Image classification data set "spectrograms" (eerhs/GuitarNeXt on GitHub). Class labels (10): blues, classical, country, disco, hip-hop, jazz, metal, pop, reggae, rock.

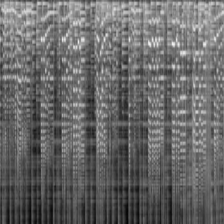
Label: jazz

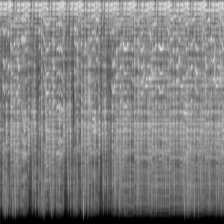
Label: disco

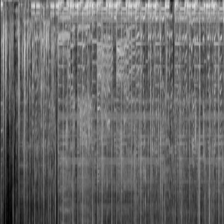
Label: hip-hop

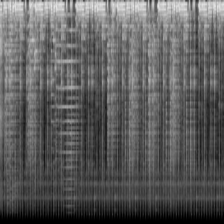
Label: reggae

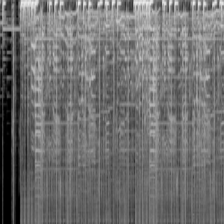
Label: pop

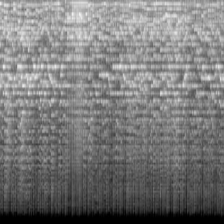
Label: classical
